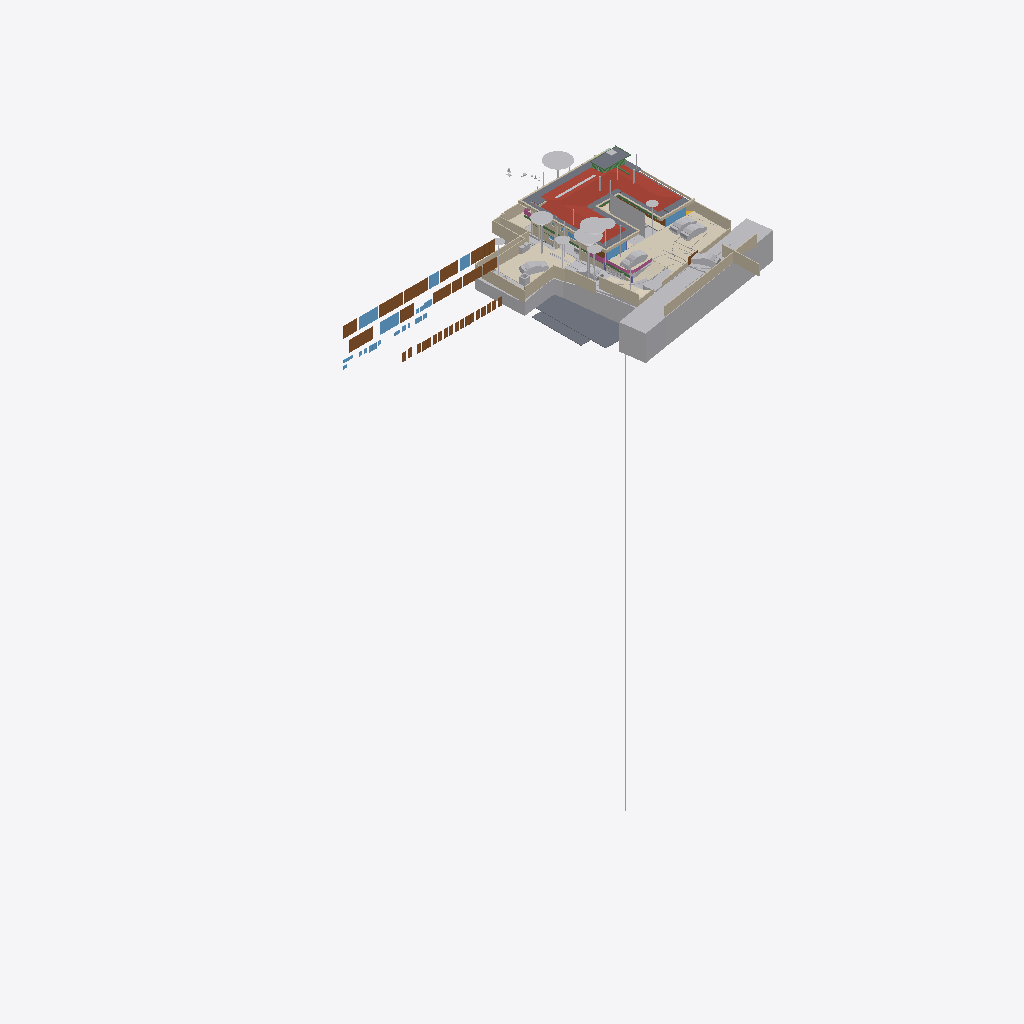
Isometric view of an IFC building model (IFC-SPF (STEP), schema IFC4X3, length unit metre), seen from the south-west, elements coloured by IFC class (only those large enough to see are counted): 40 walls (beige), 38 other elements (light grey), 32 doors (brown), 13 slabs (grey), 11 windows (light blue), 8 coverings (cream), 4 beams (green), 3 railings (pink), 1 roof (red-brown).
Extent 95.6 m × 54.9 m × 134.9 m (x, y, z). Storeys (14): FF at 0.00 m; GF Finished Floor Level at 0.00 m; SF at 0.00 m; FFLintel at 0.00 m; Ground Level at 0.00 m; Electrical at 0.00 m; Plumbing at 0.00 m; GF Floor Level at 0.00 m; schedule at 0.00 m; Road Level at 0.00 m; Terrace at 0.00 m; Areacalc at 0.00 m; GFLintel at 0.00 m; Ceiling at 0.00 m. Elements (1953): 405 IfcPipeSegment, 248 IfcBeam, 227 IfcCovering, 187 IfcWall, 103 IfcSlab, 96 IfcSwitchingDevice, 68 IfcLightFixture, 63 IfcSanitaryTerminal, 61 IfcDoor, 57 IfcColumn, 51 IfcEarthworksCut, 41 IfcOutlet.

HEADER;
FILE_DESCRIPTION(('ViewDefinition [CoordinationView]'),'2;1');
FILE_NAME('Manilal.ifc','2026-11-17T13:08:44+05:30',(''),(''),'IfcOpenShell 0.9.0.post1','Bonsai 0.9.0-post1','');
FILE_SCHEMA(('IFC4X3'));
ENDSEC;
DATA;
#24581=IFCPROJECT('2TuuvCHJz54PsFPcraEbH$',$,'My Project',$,$,$,$,(#53,#354),#24580);
#35019=IFCSITE('0lpfVeOW52QfroqLYyHNY2',$,'My Site',$,$,#28,$,$,$,(8,51,2,500000),(76,44,20,0),$,$,$);
#35435=IFCBUILDING('0MzaWOaS178x5FMqOflU3C',$,'My Building',$,$,#33,$,$,$,$,$,$);
#30840=IFCBUILDINGSTOREY('09kFoqoxrCvB1_fcEsMZsQ',$,'FF',$,$,#157971,$,$,$,$);
#33791=IFCBUILDINGSTOREY('0zoFHJ9PnFW80M$mIVDQW3',$,'GF Finished Floor Level',$,$,#159791,$,$,$,$);
#35436=IFCBUILDINGSTOREY('0MckaoTknA3edZMUNhTyAK',$,'SF',$,$,#161321,$,$,$,$);
#35437=IFCBUILDINGSTOREY('0DtUgpQ1b6nBmkLmvc_ehu',$,'FFLintel',$,$,#159516,$,$,$,$);
#35438=IFCBUILDINGSTOREY('2nxT8wHGnDX9t8LjuK$yoz',$,'Ground Level',$,$,#160331,$,$,$,$);
#35439=IFCBUILDINGSTOREY('2JRfeNnUP7R92jcKtKmwj5',$,'Electrical',$,$,#5283,$,$,$,$);
#35440=IFCBUILDINGSTOREY('0fi$VcvNr0Zu6wnPuK6jDB',$,'Plumbing',$,$,#12883,$,$,$,$);
#35441=IFCBUILDINGSTOREY('0qJiDzySr4lhgisX7t8beM',$,'GF Floor Level',$,$,#160206,$,$,$,$);
#35442=IFCBUILDINGSTOREY('33UZQ2TSvAg8IY4x5QCp2i',$,'schedule',$,$,#161311,$,$,$,$);
#35448=IFCBUILDINGSTOREY('3LpnsPikv4mRTBpfC3WQtx',$,'Road Level',$,$,#35447,$,$,$,$);
#35454=IFCBUILDINGSTOREY('2oUibsQsXAPxeAaTU5dGGW',$,'Terrace',$,$,#161561,$,$,$,$);
#35455=IFCBUILDINGSTOREY('3JrIAq4xL0avIQ8pEnV5X6',$,'Areacalc',$,$,#28105,$,$,$,$);
#135844=IFCBUILDINGSTOREY('3zcetogIDA6wyARG1Gifp_',$,'GFLintel',$,$,#135860,$,$,$,$);
#296101=IFCBUILDINGSTOREY('1rNbDcjSDCueV_R9AW4_oh',$,'Ceiling',$,$,#314795,$,$,$,$);
#29425=IFCGEOGRAPHICELEMENT('20M0x6_hv1D8u5ftoKpVy3',$,'Road',$,$,#158451,#29424,$,.TERRAIN.);
#19648=IFCROOF('188ChkeVP4PP3HZ1_FwQ2Y',$,'Roof',$,$,#190396,#19647,$,.HIP_ROOF.);
#33545=IFCGEOGRAPHICELEMENT('3hzKcHmG15MBT$Lf89GHXN',$,'PureSite',$,$,#159986,#33544,$,.TERRAIN.);
#6804=IFCCOVERING('0wVm3FyC1DcRA3R7QYk_cw',$,'Covering',$,$,#384922,#6803,$,$);
#28131=IFCSLAB('39q3J0Avn2axyYxQecralg',$,'FF',$,$,#28123,#28130,$,$);
#13800=IFCCOVERING('03Ox3hl4j9nvRXKoGSaXGU',$,'Covering',$,$,#160301,#13799,$,$);
#68931=IFCWALL('1WNacC15X0Xf0V_b60Qnrw',$,'Wall',$,$,#68916,#68930,$,$);
#164397=IFCSHADINGDEVICE('1wTWdX2DX7wQYZWkeDj09D',$,'Plane',$,'TREECURTAIN',#164408,#164398,$,.USERDEFINED.);
#49673=IFCSLAB('07r2B4jwr7$9NI9prgbzaX',$,'GF',$,$,#49665,#49672,$,$);
#16209=IFCSLAB('2Ni7UfUwb4of1NRt7pcP4e',$,'Slab',$,$,#192567,#16208,$,$);
#19241=IFCEARTHWORKSFILL('1Znkwxu0n0meOY5Z$J5ocC',$,'New',$,$,#161456,#19240,$,.SLOPEFILL.);
#231130=IFCWALL('1BiEQnrBTE_91DrYUy1DMc',$,'Wall',$,$,#252333,#231150,$,$);
#7198=IFCWALL('27WVA19Qv4efvQm6cWiqsn',$,'Wall',$,$,#160281,#7197,$,$);
#52375=IFCGEOGRAPHICELEMENT('3uYxZnds99jOH$HzfZr4nt',$,'Plaav','43dia, 135c',$,#52304,#52374,$,.VEGETATION.);
#18325=IFCBOREHOLE('1fqyZKm99FCB9RePUocI_6',$,'Borehole',$,$,#18304,#18324,$);
#385174=IFCWALL('2jy5BNVvfDD9ay0HAyvhhf',$,'Wall',$,$,#385262,#385194,$,$);
#385318=IFCCOVERING('1rejgXmZXBlhTc2U2t_iEq',$,'DRIVEWAY',$,$,#385464,#385319,$,.FLOORING.);
#6947=IFCWALL('2oOsi6buvCeB4sZT1ijFA2',$,'Wall',$,$,#160236,#6946,$,$);
#52147=IFCGEOGRAPHICELEMENT('00i077OX9F1QAiqaHlhRfb',$,'Plaav','32dia, 101c',$,#52076,#52146,$,.VEGETATION.);
#6852=IFCWALL('10l$0x7lzBbBMMGF1qxI0s',$,'Wall',$,$,#160221,#6851,$,$);
#7055=IFCWALL('2Y2Bm57Cb8Exxz7st0aRUc',$,'Wall',$,$,#252254,#7054,$,$);
#27274=IFCSLAB('3CWvIDU8b5ovMmi84oWpbg',$,'Covering.004',$,$,#250767,#27273,$,.FLOOR.);
#52223=IFCGEOGRAPHICELEMENT('2hWh3TuZPCwB0qwf7zQl8W',$,'Plaav','48dia, 150c',$,#52152,#52222,$,.VEGETATION.);
#42843=IFCDOOR('315c6MZvz2Vu3GScXjqG9Z',$,'Door',$,$,#42820,#42842,'8_9',$,$,$,$,$);
#42909=IFCDOOR('0ZbVB8BYT7bh7R3lS5K4Y7',$,'Door',$,$,#42886,#42908,'10',$,$,$,$,$);
#45100=IFCDOOR('3tvBACzP54zAu4dBSuBlEW',$,'Door',$,$,#45077,#45099,'04',$,$,$,$,$);
#45196=IFCDOOR('0Cx741JWP34B0IOSsj8AwF',$,'Door',$,$,#45173,#45195,'03',$,$,$,$,$);
#33377=IFCVEHICLE('375bP1QIr5xwaw0xewwnFn',$,'Vehicle',$,$,#387045,#33376,$,$);
#231058=IFCWALL('08HWfAzen1YAxw6BCwS5o$',$,'Wall',$,$,#252309,#231078,$,$);
#126725=IFCVEHICLE('2w1OP_Z7HDsQq$WqRH72Eo',$,'Vehicle',$,$,#160016,#126738,$,$);
#32708=IFCVEHICLE('1yICD2o296ROLrpKuhe72z',$,'Vehicle',$,$,#387320,#32707,$,$);
#53037=IFCGEOGRAPHICELEMENT('1t8_yIv7T9Iwdci473Ya_N',$,'Plaav','100dia, 32c',$,#52934,#53036,$,.VEGETATION.);
#385088=IFCVEHICLE('2$Mx3VYcn5nQ1M5KdfCqCZ',$,'Vehicle',$,$,#385252,#385101,$,$);
#215122=IFCWALL('2oPdZvmaL5XRUtjP_nSrGG',$,'Wall',$,$,#252351,#215142,$,$);
#14006=IFCEARTHWORKSCUT('3NfQzW2p90kemh8IGcUxhf',$,'roader',$,$,#13849,#14005,$,.PAVEMENTMILLING.);
#33349=IFCVEHICLE('2$JJjIzDr6fuhTHFNPOXyx',$,'Vehicle',$,$,#385237,#33348,$,$);
#7158=IFCWALL('2UlyJbGOL47vem9W3W5T7b',$,'Wall',$,$,#215121,#7157,$,$);
#43078=IFCWINDOW('2DeDtvcD95n9obXC_GiA8e',$,'Window',$,$,#43048,#43077,'11',$,$,$,$,$);
#82845=IFCWINDOW('2gioTK5hP9oPss3G6Q03Gx',$,'Window',$,$,#82815,#82844,'02',$,$,$,$,$);
#26087=IFCDOOR('14nYxT67979h0x8IodW7tf',$,'Door',$,$,#26064,#26086,'06',$,$,$,$,$);
#28118=IFCSLAB('2FJ3LPJyP5i9m96Y9aA2s2',$,'Verandah',$,$,#28110,#28117,$,$);
#182468=IFCSLAB('0GXk0i1Fn2nfGWDnmSY8rC',$,'Slab',$,$,#192582,#182489,$,$);
#31366=IFCDOOR('27z1x9RsX6LgRJPHzITZpv',$,'Door',$,$,#31343,#109185,'18',$,$,$,$,$);
#6886=IFCWALL('10RvTK_K97Xg3Zon6pJwxP',$,'Wall',$,$,#160226,#6885,$,$);
#31333=IFCDOOR('1SLbyPnp1A9vNmoEJ7CsnC',$,'Door',$,$,#31310,#109140,'16',$,$,$,$,$);
#220802=IFCCOVERING('0_sfUdWJL30geCimsSdPtS',$,'Covering',$,$,#293990,#220801,$,$);
#7021=IFCWALL('3MfSYaOiTA4AjSKpPvRhyi',$,'Wall',$,$,#252394,#7020,$,$);
#43127=IFCDOOR('0LFTQmup1188idDF4qs$QS',$,'Door',$,$,#43104,#43126,'12',$,$,$,$,$);
#89375=IFCDOOR('0ismyRsjL7AvOieOoKLFLm',$,'Door',$,$,#89352,#89374,'01',$,$,$,$,$);
#109311=IFCVEHICLE('22hYSdUYjCqevIDD6sVVH1',$,'Vehicle',$,$,#160006,#109324,$,$);
#13787=IFCCOVERING('07ka7WgDv0nO2Dwi6RpJJI',$,'Covering',$,$,#160296,#13786,$,$);
#16196=IFCSLAB('2HYCoI0uf8CwWU71Eeg8K8',$,'Slab',$,$,#192562,#16195,$,$);
#395635=IFCSLAB('1RKnqshGn6guYTxax7lAub',$,'Slab',$,$,#395676,#395656,$,$);
#24570=IFCWINDOW('3e$JQaRRzFH9WozykfD$tZ',$,'Window',$,$,#158401,#24569,'11',$,$,$,$,$);
#7070=IFCWALL('1HPS5ge59FQA3Ucv4$dmpm',$,'Wall',$,$,#160211,#7069,$,$);
#2503=IFCDOOR('37mQgnczv1g9Ewv5DQsnil',$,'Door',$,$,#2351,#127943,'25',$,$,$,$,$);
#7259=IFCWALL('2qQNxnpy98iB6JMyhLi2FK',$,'Wall',$,$,#160291,#7258,$,$);
#6967=IFCWALL('2QiW7TnGvAygi5PkoeW31n',$,'Wall',$,$,#160241,#6966,$,$);
#185558=IFCSLAB('0Ax400VCz4MP5uA9g8IQWX',$,'Slab',$,$,#192597,#185579,$,$);
#192483=IFCSLAB('1pqx$XoYj5J85oZRk71jGC',$,'Slab',$,$,#192622,#192504,$,$);
#29351=IFCWINDOW('2LZJ1AvFfBbghYgOnSiaBb',$,'Window',$,$,#158446,#29350,'02',$,$,$,$,$);
#20459=IFCEARTHWORKSCUT('0lv4XU7zX8PPDYPdO7aOdg',$,'Cut',$,$,#20447,#20458,$,.BASE_EXCAVATION.);
#386836=IFCRAILING('3POfooKb9F2hbByRFQ0qQd',$,'Railing',$,'FRAMELESS_PANEL',#387030,#386845,$,.USERDEFINED.);
#192668=IFCWALL('3_dRR86Hz5PO2Jzeen8HGs',$,'Wall',$,$,#213510,#192667,$,$);
#45148=IFCWINDOW('1dDo4P8$H5zBiQyvjwcA1W',$,'Window',$,$,#45125,#45147,'05',1.5,1.70000004768372,$,$,$);
#24823=IFCWALL('1L3aCByCT2RR$DiJTF12wq',$,'Wall',$,$,#161081,#24822,$,$);
#42753=IFCWINDOW('2Oi5mWoHbF_gnh_9AC2HBl',$,'Window',$,$,#42730,#42752,'07',1.5,1.70000004768372,$,$,$);
#51459=IFCGEOGRAPHICELEMENT('1u9Vu38RXEhh_UPeYqTaju',$,'Theng','22dia, 70c',$,#51388,#51458,$,.VEGETATION.);
#52795=IFCGEOGRAPHICELEMENT('2HKwYd2hP5kwYPwsxsi9gZ',$,'Theng','22dia, 70c',$,#52724,#52794,$,.VEGETATION.);
#387250=IFCEARTHWORKSFILL('15OZW0UiX1jAmCsVo_Bm0B',$,'New',$,$,#387325,#387266,$,.SLOPEFILL.);
#214048=IFCWALL('04ZVeXamP9OhrnvSSbXuhP',$,'Wall',$,$,#278860,#214068,$,$);
#323380=IFCWASTETERMINAL('1SS9uM75XBXvzMdLHNXIK1',$,'WasteTerminal',$,$,#396535,#323403,$,$);
#50980=IFCDOOR('2t8H1$Qmn75hjpQEbZl$51',$,'Door',$,$,#50957,#109215,'17',$,$,$,$,$);
#52585=IFCGEOGRAPHICELEMENT('0hsZNGz3r5Tu3GwqCRHqIa',$,'Theng','25dia, 80c',$,#52514,#52584,$,.VEGETATION.);
#212924=IFCWALL('2uZBo4vG1CGOrJNOLE9SNH',$,'Wall',$,$,#213004,#212944,$,$);
#278756=IFCWALL('2IRYSTWlD3Dxx3CcElWtER',$,'Wall',$,$,#278818,#278776,$,$);
#52299=IFCGEOGRAPHICELEMENT('3MDxNaPHbBCuseLaSOAnvG',$,'Theng','27dia, 85c',$,#52228,#52298,$,.VEGETATION.);
#2980=IFCWALL('2oouJeu9XF0PkUjeEvxQOm',$,'Wall',$,$,#250450,#2979,$,$);
#51535=IFCGEOGRAPHICELEMENT('1VW7zlP9bBSxb2PxGzOpUg',$,'Theng','21ida, 65c',$,#51464,#51534,$,.VEGETATION.);
#7178=IFCWALL('3DOK2PUDn3QwM2HLeZR6QD',$,'Wall',$,$,#160276,#7177,$,$);
#386564=IFCCOVERING('0PHx2_i7XDPhLHXxPFtRCB',$,'DRIVEWAY_STRAIGHT',$,$,#386565,#386570,$,.FLOORING.);
#213628=IFCWALL('2Q_hgvGCD6mBNcascWCZVk',$,'Wall',$,$,#278998,#213648,$,$);
#17296=IFCBEAM('3ivKxKi6zF2B8hlZ3AXyV8',$,'Beam',$,$,#192557,#17295,$,$);
#17638=IFCWALL('2U66_ERPrD$A$2PTOc1bPA',$,'Wall',$,$,#160046,#17637,$,$);
#213271=IFCWALL('0tFHzF4Fj12esKqK6dMxEY',$,'Wall',$,$,#213333,#213291,$,$);
#213150=IFCWALL('00D1l4j8j1v80j7SIPx56M',$,'Wall',$,$,#213225,#213171,$,$);
#182337=IFCSLAB('0NiVUsuIv6zfRy9zmyAU7W',$,'Slab',$,$,#192572,#182358,$,$);
#213589=IFCWALL('258vWnjwD90x4GcuFdagfa',$,'Wall',$,$,#278993,#213609,$,$);
#250784=IFCSLAB('29FIcJex9CCB6efTDcGW$U',$,'Covering.004',$,$,#250823,#250803,$,.FLOOR.);
#29453=IFCDOOR('2t$p1hgeX2Y9d6XgGeH1wU',$,'Door',$,$,#294005,#29452,'10',$,$,$,$,$);
#196254=IFCSLAB('1vuxNwFh5BXAyMEQa4yhcN',$,'Slab',$,$,#196346,#196253,$,$);
#213390=IFCWALL('1dvjqYAajBIvCqIPz0DOda',$,'Wall',$,$,#278836,#213410,$,$);
#384360=IFCRAILING('0T2HLzxiz5aezvRu8ujEXe',$,'Railing',$,'FRAMELESS_PANEL',#384957,#384369,$,.USERDEFINED.);
#386808=IFCBUILDINGELEMENTPROXY('0ToJ6i7OLBvQwwadjx5GT2',$,'BuildingElementProxy',$,$,#386890,#386821,$,$);
#136862=IFCBEAM('3GbMx_RdD5iPEcxuIXRpJq',$,'Beam',$,$,#159111,#136886,$,$);
#3240=IFCWALL('2FDZc$1Z57bgSDQnhsHhc1',$,'Wall',$,$,#158146,#3239,$,$);
#214249=IFCWALL('2IyOP7VVH53Rmf6JeVikVK',$,'Wall',$,$,#279013,#214269,$,$);
#386952=IFCGEOGRAPHICELEMENT('3U93minJj7fgJ_NiBYlB_S',$,'SiteBoundaryOld',$,$,#389544,#386953,$,.TERRAIN.);
#55295=IFCAIRTERMINALBOX('0DCFUThjX2XQ_1bX$oFkVb',$,'AirTerminalBox',$,$,#161511,#55294,$,$);
#381467=IFCUNITARYEQUIPMENT('0HCdZ8P3P4TOU$eGOCNYuA',$,'UnitaryEquipment',$,$,#392567,#381466,$,$);
#230959=IFCWALL('3DGH9CMc990xXLWvd$XY5q',$,'Wall',$,$,#231030,#230979,$,$);
#5895=IFCWINDOW('39fUEjXW5ElwQPPWsWi6zd',$,'Window',$,$,#5722,#5894,'23',1.5,1.70000004768372,$,$,$);
#43400=IFCWINDOW('2FUxJIMIP8WeEaHO75uZ5y',$,'Window',$,$,#43363,#43399,'15',1.5,1.70000004768372,$,$,$);
#133044=IFCDOOR('3niALc6mn5N9ayPxg8ocvI',$,'Door',$,$,#176605,#134427,'39',$,$,$,$,$);
#132726=IFCDOOR('1us7rm4pb9Fu4umLO1sE0f',$,'Door',$,$,#176620,#132783,'31',$,$,$,$,$);
#133238=IFCDOOR('1R2YOTEt1ErRXQ3nHDHacO',$,'Door',$,$,#176590,#133252,'42',$,$,$,$,$);
#251142=IFCWALL('3T8PFhvIr8Gvq0S5avumkz',$,'Wall',$,$,#252145,#251162,$,$);
#386374=IFCBUILDINGELEMENTPROXY('3JzrHj3xfEZwRsDx2v4BoM',$,'BuildingElementProxy',$,$,#386451,#386383,$,$);
#386924=IFCBUILDINGELEMENTPROXY('0rYZvTpQ578uu6JDyiQ100',$,'BuildingElementProxy',$,$,#387025,#386937,$,$);
#6787=IFCDOOR('1uL9EDzeL19wcifriN_Oc$',$,'Door',$,$,#6764,#6786,$,1.79999995231628,3.0,$,$,$);
#6825=IFCWALL('0dMaumaK11Re$pxoZyVSQ9',$,'Wall',$,$,#160216,#6824,$,$);
#138615=IFCWALL('2AMPviJX162hTP$0b0WvRK',$,'Wall',$,$,#160051,#138635,$,$);
#135928=IFCWALL('0Yri0tAGTCRulta3Oq9K2y',$,'Wall',$,$,#219326,#135949,$,$);
#214154=IFCWALL('1zGNOXNsz0Jxq$TfNtLBOT',$,'Wall',$,$,#279008,#214174,$,$);
#386891=IFCBUILDINGELEMENTPROXY('2NJURKF3XCS9FhDbLxuBl0',$,'BuildingElementProxy',$,$,#386923,#386904,$,$);
#20336=IFCEARTHWORKSCUT('1Tsuz9sRb3YODMAWko00m1',$,'Cut',$,$,#20323,#20335,$,.BASE_EXCAVATION.);
#383039=IFCCOVERING('22LUJr4jP0dBzieMm_EuFx',$,'Covering',$,$,#383214,#383055,$,$);
#132918=IFCDOOR('1LqqMA0oX29uowiXlmnO2i',$,'Door',$,$,#176595,#134307,'35',$,$,$,$,$);
#133015=IFCDOOR('3YhZcinRf6dhWEQl9kvisK',$,'Door',$,$,#176600,#134337,'36',$,$,$,$,$);
#133267=IFCDOOR('0Kz6Nh5dP2v9ugHlm90mSR',$,'Door',$,$,#176640,#134457,'40',$,$,$,$,$);
#133209=IFCDOOR('2NW7fbBvP8hAboXKeoFrAn',$,'Door',$,$,#176615,#134525,'43',$,$,$,$,$);
#133301=IFCDOOR('11yphsm3D93wPK0DELNog4',$,'Door',$,$,#176655,#134623,'47',$,$,$,$,$);
#381068=IFCUNITARYEQUIPMENT('1P6lCedvD5Xger8vGxUADY',$,'UnitaryEquipment',$,$,#392562,#381067,$,$);
#52509=IFCGEOGRAPHICELEMENT('1TdNfY2DD3jxBXQWXRN6pI',$,'Plaav','35dia, 110c',$,#52380,#52508,$,.VEGETATION.);
#133146=IFCDOOR('3NC15JHxTDQRDkskJsanWz',$,'Door',$,$,#176585,#133160,'44',$,$,$,$,$);
#132826=IFCDOOR('0Pkz3uVWL9AvkF1EQ8WH0I',$,'Door',$,$,#176625,#133456,'32',$,$,$,$,$);
#132855=IFCDOOR('391ojTYOnAfAzAchrT6X8W',$,'Door',$,$,#176630,#134247,'33',$,$,$,$,$);
#132889=IFCDOOR('3SrqJjRv5E8hDJloCIDYmy',$,'Door',$,$,#176570,#134277,'34',$,$,$,$,$);
#132952=IFCDOOR('337tbjribA4h7Pw3xZZ$7e',$,'Door',$,$,#176575,#134367,'37',$,$,$,$,$);
#132986=IFCDOOR('0AE5L4Kyj8w96yjrTomn$U',$,'Door',$,$,#176635,#134397,'38',$,$,$,$,$);
#133175=IFCDOOR('3VMH9DzwT0c8bToVEg1nnX',$,'Door',$,$,#176610,#134487,'41',$,$,$,$,$);
#133078=IFCDOOR('2J9E6APIb0HBh$FIOM8rza',$,'Door',$,$,#176645,#134563,'45',$,$,$,$,$);
#133112=IFCDOOR('1fqwNmz6H1sPRmE9F7qLBk',$,'Door',$,$,#176650,#134593,'46',$,$,$,$,$);
#133335=IFCDOOR('1_MD9hki51l8X84_hxx7Mz',$,'Door',$,$,#176580,#134653,'48',$,$,$,$,$);
#24262=IFCDOOR('1uJlX1khv2VPLMtET6vexc',$,'Door',$,$,#158396,#24261,'01',$,$,$,$,$);
#37428=IFCWINDOW('0oGrqBU2TDcBkZ3jd4VcFG',$,'Window',$,$,#37391,#37427,'29',1.5,1.70000004768372,$,$,$);
#20534=IFCEARTHWORKSCUT('1orBtrQ6r9QBXstUuMTyak',$,'Cut',$,$,#20521,#20533,$,.BASE_EXCAVATION.);
#213722=IFCWALL('1ZG3NIXl1BFh6JXqTrc5FP',$,'Wall',$,$,#279003,#213742,$,$);
#383180=IFCCOVERING('1rYmJ9qk5BC90nU9wmTYE4',$,'Covering',$,$,#383235,#383196,$,$);
#47409=IFCWINDOW('3ybMN8CHzD0feIMF99oHPU',$,'Window',$,$,#47372,#108839,'19',1.5,1.70000004768372,$,$,$);
#20390=IFCEARTHWORKSCUT('1$p4eSUvT2WBuIfwXj1KUy',$,'Cut',$,$,#128168,#20389,$,.BASE_EXCAVATION.);
#18687=IFCRAILING('2w0tP4HwL6TuQJ7VLixJL3',$,'Railing',$,'FRAMELESS_PANEL',#158351,#18686,$,.USERDEFINED.);
#19113=IFCWALL('1crKF7OzfEueqHOG3fDoho',$,'Wall',$,$,#160356,#19112,$,$);
#213788=IFCWALL('06eWyrFqb52BD2Q$PYEtRV',$,'Wall',$,$,#279018,#213808,$,$);
#16579=IFCBEAM('2KiRdb_sj1xhSO7a1GJ4D5',$,'Beam',$,$,#190386,#16578,$,$);
#386452=IFCBUILDINGELEMENTPROXY('1Ch0cY9Lr5jBblQG5Y8smn',$,'BuildingElementProxy',$,$,#386741,#386465,$,$);
#2640=IFCWALL('1zYAwAgZ94A9q2Xf$lP7Cn',$,'Wall',$,$,#158001,#2639,$,$);
#26784=IFCWINDOW('3vjocJxinCiwHdUnGVZCKs',$,'Window',$,$,#384748,#26764,'23',1.39999997615814,2.0,$,.DOUBLE_PANEL_VERTICAL.,$);
#53305=IFCGEOGRAPHICELEMENT('0JCBWUW3bDYf6SdZoT5sft',$,'Theng','25dia, 80c',$,#53176,#53304,$,.VEGETATION.);
#56244=IFCBEAM('22$tp28gPD$eEii1Cu_NBP',$,'Beam',$,$,#56218,#56243,$,$);
ENDSEC;
